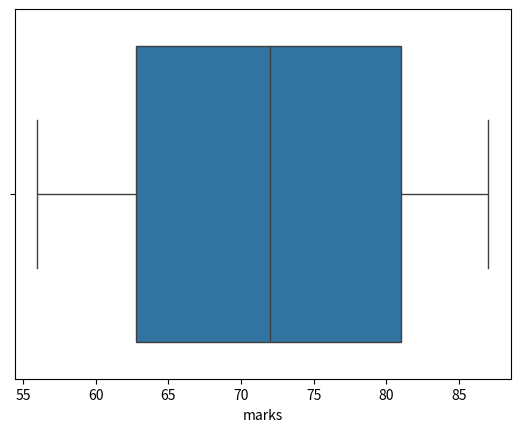

The script that saved this image:
import seaborn as sb
import matplotlib.pyplot as plt
import pandas as pd

a = pd.DataFrame({
    "students":["A","B","C","D"],
    "marks":[56,87,65,79]
})

sb.boxplot(x=a['marks'])
plt.show()